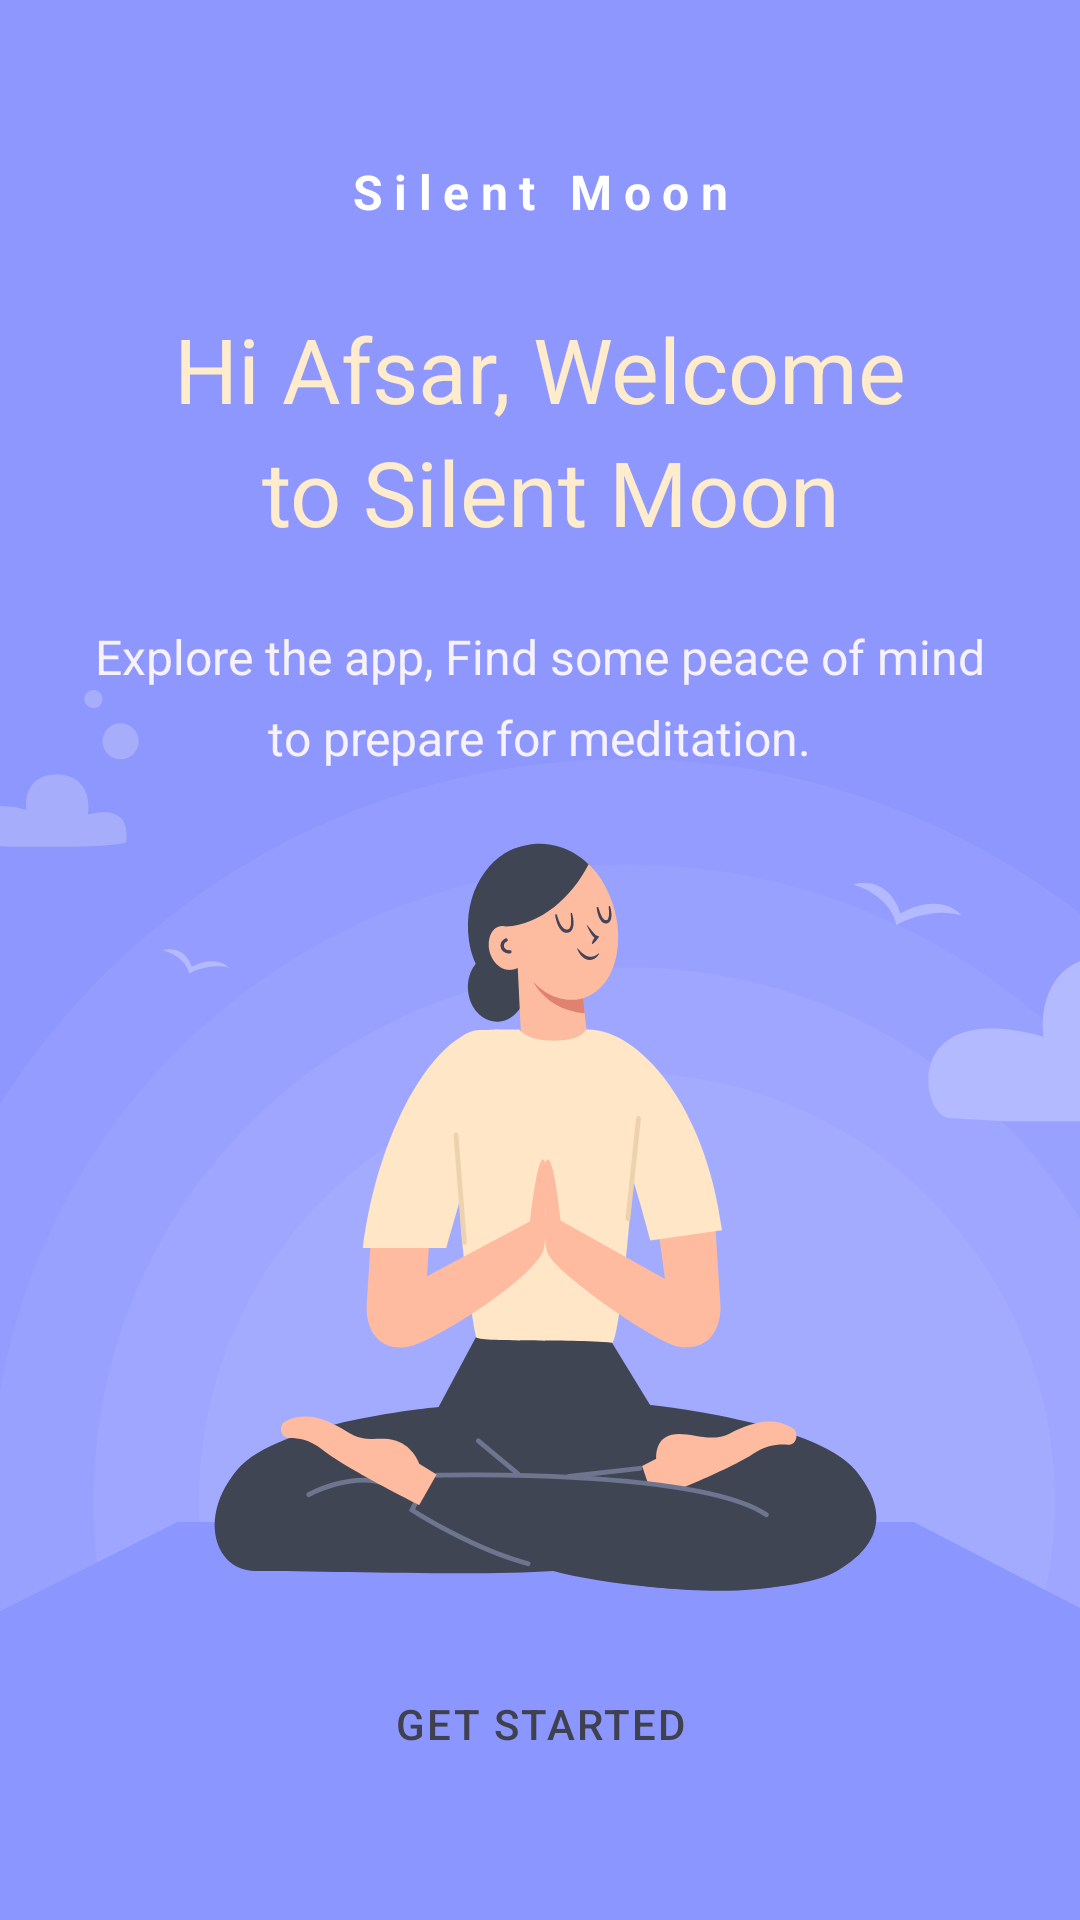

Reconstruct the res/layout file that produces this screen, plus the resources it refers to.
<!-- AndroidManifest.xml: application theme Theme.SilentMoon -->
<!-- res/layout/activity_welcome.xml -->
<?xml version="1.0" encoding="utf-8"?>
<androidx.constraintlayout.widget.ConstraintLayout xmlns:android="http://schemas.android.com/apk/res/android"
    xmlns:app="http://schemas.android.com/apk/res-auto"
    android:id="@+id/rootLayout"
    android:layout_width="match_parent"
    android:layout_height="match_parent"
    android:background="@color/sky_blue">

    <ImageView
        android:id="@+id/welcomeBackgroundImageView"
        android:layout_width="0dp"
        android:layout_height="0dp"
        android:layout_marginTop="-27dp"
        android:scaleType="centerCrop"
        app:layout_constraintBottom_toBottomOf="parent"
        app:layout_constraintEnd_toEndOf="parent"
        app:layout_constraintStart_toStartOf="parent"
        app:layout_constraintTop_toBottomOf="@+id/welcomeDescriptionTextView"
        app:srcCompat="@drawable/bg_welcome" />

    <Button
        android:id="@+id/welcomeGetStartedButton"
        style="@style/Button"
        android:layout_width="0dp"
        android:layout_height="wrap_content"
        android:layout_marginStart="24dp"
        android:layout_marginEnd="24dp"
        android:layout_marginBottom="32dp"
        android:backgroundTint="@color/button_almost_white"
        android:text="@string/sign_up_welcome_get_started"
        android:textColor="@color/text_black"
        app:layout_constraintBottom_toBottomOf="@+id/welcomeBackgroundImageView"
        app:layout_constraintEnd_toEndOf="parent"
        app:layout_constraintStart_toStartOf="parent" />

    <TextView
        android:id="@+id/hiWelcomeTextView"
        android:layout_width="wrap_content"
        android:layout_height="wrap_content"
        android:layout_marginStart="50dp"
        android:layout_marginTop="28dp"
        android:layout_marginEnd="50dp"
        android:minLines="2"
        android:text="@string/welcome_hi_to_silent_moon"
        android:textAlignment="center"
        android:textColor="@color/text_beige"
        android:textSize="30sp"
        app:layout_constraintBottom_toTopOf="@+id/welcomeDescriptionTextView"
        app:layout_constraintEnd_toEndOf="parent"
        app:layout_constraintHorizontal_bias="0.5"
        app:layout_constraintStart_toStartOf="parent"
        app:layout_constraintTop_toBottomOf="@+id/welcomeTitleTextView"
        app:lineHeight="41dp" />

    <TextView
        android:id="@+id/welcomeDescriptionTextView"
        android:layout_width="wrap_content"
        android:layout_height="wrap_content"
        android:layout_marginStart="21dp"
        android:layout_marginTop="24dp"
        android:layout_marginEnd="22dp"
        android:lines="2"
        android:maxLines="2"
        android:minLines="2"
        android:text="@string/welcome_explore_the_app"
        android:textAlignment="center"
        android:textColor="@color/text_white"
        android:textSize="16sp"
        app:layout_constraintEnd_toEndOf="parent"
        app:layout_constraintHorizontal_bias="0.5"
        app:layout_constraintStart_toStartOf="parent"
        app:layout_constraintTop_toBottomOf="@+id/hiWelcomeTextView"
        app:layout_constraintBottom_toTopOf="@id/welcomeBackgroundImageView"
        app:lineHeight="27dp" />

    <TextView
        android:id="@+id/welcomeTitleTextView"
        android:layout_width="wrap_content"
        android:layout_height="wrap_content"
        android:layout_marginStart="96dp"
        android:layout_marginTop="53dp"
        android:layout_marginEnd="96dp"
        android:letterSpacing="0.24"
        android:text="@string/app_name"
        android:textAlignment="center"
        android:textColor="@color/white"
        android:textSize="16sp"
        android:textStyle="bold"
        app:layout_constraintBottom_toTopOf="@+id/hiWelcomeTextView"
        app:layout_constraintEnd_toEndOf="parent"
        app:layout_constraintHorizontal_bias="0.5"
        app:layout_constraintStart_toStartOf="parent"
        app:layout_constraintTop_toTopOf="parent"
        app:layout_constraintVertical_chainStyle="spread_inside"
        app:lineHeight="20dp" />
</androidx.constraintlayout.widget.ConstraintLayout>
<!-- resources referenced by this layout -->
<resources>
  <color name="button_almost_white">#EBEAEC</color>
  <color name="sky_blue">#8E97FD</color>
  <color name="text_beige">#FFECCC</color>
  <color name="text_black">#3F414E</color>
  <color name="text_white">#F6F1FB</color>
  <color name="white">#FFFFFFFF</color>
  <!-- drawable bg_welcome: vector/xml drawable (drawable, 13651 chars, omitted) -->
  <string name="app_name">Silent Moon</string>
  <string name="sign_up_welcome_get_started">GET STARTED</string>
  <string name="welcome_explore_the_app">Explore the app, Find some peace of mind\nto prepare for meditation.</string>
  <string name="welcome_hi_to_silent_moon">Hi Afsar, Welcome\n to Silent Moon</string>
  <style name="Button" parent="Widget.MaterialComponents.Button.TextButton">
          <item name="cornerRadius">38dp</item>
          <item name="android:paddingTop">24dp</item>
          <item name="android:paddingBottom">24dp</item>
          <item name="lineHeight">15dp</item>
          <item name="android:letterSpacing">0.05</item>
      </style>
  <style name="Theme.SilentMoon" parent="Theme.MaterialComponents.DayNight.NoActionBar">
          
          <item name="colorPrimary">@color/purple_500</item>
          <item name="colorPrimaryVariant">@color/purple_700</item>
          <item name="colorOnPrimary">@color/white</item>
          
          <item name="colorSecondary">@color/teal_200</item>
          <item name="colorSecondaryVariant">@color/teal_700</item>
          <item name="colorOnSecondary">@color/black</item>
          
          <item name="android:statusBarColor" tools:targetApi="l">@android:color/transparent</item>
          
  
          <item name="android:windowLightStatusBar">true</item>
      </style>
  <color name="purple_500">#FF6200EE</color>
  <color name="purple_700">#FF3700B3</color>
  <color name="teal_200">#FF03DAC5</color>
  <color name="teal_700">#FF018786</color>
  <color name="black">#FF000000</color>
</resources>
